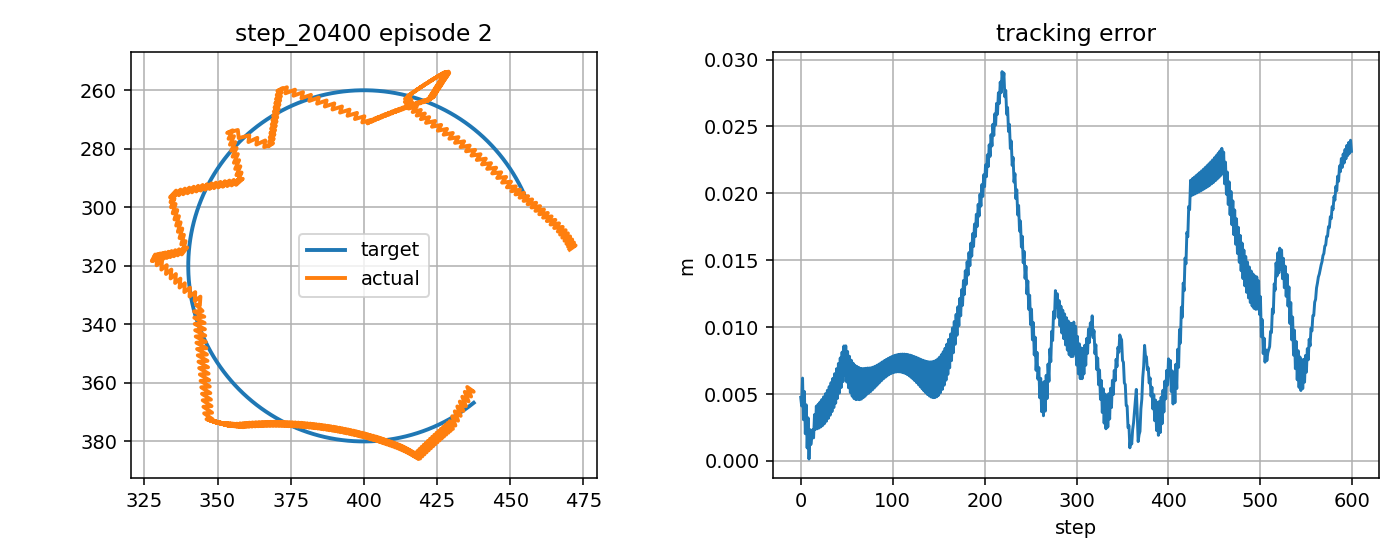

The table this chart was drawn from, first rows:
step, t, x_target_px, y_target_px, x_ee_px, y_ee_px, q1, q2, dq1, dq2, tau1, tau2, tau_pd1, tau_pd2, reward, ee_error_px, ee_error_m, q_error_norm, dq_error_norm, action_norm, action_saturation, tau_total_norm, tau_residual_norm, q_abs_max
0, 1.773, 437.5, 366.8, 436, 362.3, -2.185, 2.252, -0.9916, -1.537, -4.529, 0.2676, -3.003, 2.444, 0.7058, 4.752, 0.004752, 0.03179, 1.906, 0.5316, 0.0, 4.537, 2.658, 2.252
1, 1.789, 437.2, 367.1, 437.5, 363, -2.173, 2.254, 0.6751, 0.13, 5.45, 15.84, 7.398, 15.73, 0.8429, 4.109, 0.004109, 0.02934, 0.834, 0.3901, 0.0, 16.75, 1.951, 2.254
2, 1.806, 436.8, 367.4, 435.3, 361.4, -2.19, 2.247, -0.9916, -0.4383, -11.54, 1.162, -9.8, 2.411, 0.7027, 6.191, 0.006191, 0.04196, 1.033, 0.4276, 0.0, 11.59, 2.138, 2.247
3, 1.823, 436.4, 367.7, 436.7, 364.7, -2.179, 2.267, 0.6751, 1.228, 5.51, 6.114, 7.348, 7.306, 0.9334, 3.078, 0.003078, 0.02197, 1.347, 0.4382, 0.0, 8.23, 2.191, 2.267
4, 1.839, 436, 368, 434.5, 363.1, -2.195, 2.26, -0.9916, -0.4383, -11.67, -8.92, -9.853, -6.657, 0.7394, 5.187, 0.005187, 0.03503, 1.028, 0.5807, 0.0, 14.69, 2.904, 2.26
5, 1.856, 435.6, 368.3, 435.8, 366.3, -2.184, 2.281, 0.6751, 1.228, 5.332, 5.184, 7.293, 7.022, 0.9743, 2.03, 0.00203, 0.01451, 1.352, 0.5377, 0.0, 7.436, 2.689, 2.281
6, 1.873, 435.2, 368.6, 433.6, 364.7, -2.2, 2.273, -0.9916, -0.4383, -11.8, -9.192, -9.91, -6.943, 0.779, 4.19, 0.00419, 0.02821, 1.024, 0.588, 0.0, 14.96, 2.94, 2.273
7, 1.889, 434.8, 368.9, 434.9, 368, -2.189, 2.294, 0.6751, 1.228, 5.169, 4.308, 7.234, 6.734, 1.016, 0.9671, 0.0009671, 0.006947, 1.356, 0.6371, 0.0, 6.729, 3.186, 2.294
8, 1.906, 434.3, 369.2, 432.8, 366.4, -2.206, 2.286, -0.9916, -0.4383, -11.94, -9.469, -9.973, -7.233, 0.8163, 3.221, 0.003221, 0.0217, 1.019, 0.5956, 0.0, 15.24, 2.978, 2.286
9, 1.923, 433.9, 369.5, 434, 369.6, -2.194, 2.307, 0.6751, 1.228, 4.995, 3.493, 7.17, 6.442, 1.043, 0.1389, 0.0001389, 0.000944, 1.361, 0.7329, 0.0, 6.095, 3.665, 2.307
10, 1.939, 433.5, 369.8, 431.9, 368, -2.211, 2.3, -0.9916, -0.4383, -12.08, -9.749, -10.04, -7.527, 0.8528, 2.34, 0.00234, 0.01604, 1.015, 0.6035, 0.0, 15.52, 3.017, 2.3
11, 1.956, 433.1, 370, 433.1, 371.3, -2.2, 2.32, 0.6751, 1.228, 4.803, 2.857, 7.102, 6.146, 0.9576, 1.217, 0.001217, 0.008562, 1.365, 0.8025, 0.0, 5.589, 4.013, 2.32
12, 1.973, 432.7, 370.3, 431.1, 369.7, -2.216, 2.313, -0.9916, -0.4383, -12.23, -10.03, -10.11, -7.826, 0.9114, 1.722, 0.001722, 0.01265, 1.01, 0.6116, 0.0, 15.82, 3.058, 2.313
13, 1.989, 432.3, 370.6, 432.2, 372.9, -2.205, 2.333, 0.6751, 1.228, 4.658, 2.294, 7.029, 5.845, 0.8759, 2.33, 0.00233, 0.01646, 1.37, 0.854, 0.0, 5.192, 4.27, 2.333
14, 2.006, 431.8, 370.9, 430.2, 371.4, -2.221, 2.326, -0.9916, -0.4383, -12.38, -10.32, -10.19, -8.13, 0.9334, 1.72, 0.00172, 0.01359, 1.006, 0.62, 0.0, 16.12, 3.1, 2.326
15, 2.023, 431.4, 371.1, 431.3, 374.6, -2.21, 2.346, 0.6751, 1.228, 4.513, 1.755, 6.951, 5.54, 0.8053, 3.46, 0.00346, 0.02448, 1.375, 0.9004, 0.0, 4.842, 4.502, 2.346
16, 2.039, 431, 371.4, 429.3, 373.1, -2.227, 2.339, -0.9916, -0.4383, -12.53, -10.61, -10.27, -8.438, 0.9169, 2.362, 0.002362, 0.01835, 1.001, 0.6286, 0.0, 16.42, 3.143, 2.339
17, 2.056, 430.6, 371.6, 430.4, 375.7, -2.216, 2.356, 0.6751, 1.008, 4.364, 1.244, 6.87, 5.23, 0.7777, 4.095, 0.004095, 0.02896, 1.215, 0.9416, 0.0, 4.538, 4.708, 2.356
18, 2.073, 430.1, 371.9, 428.6, 373.7, -2.232, 2.345, -0.9916, -0.6591, -12.64, -8.933, -10.35, -6.855, 0.9276, 2.401, 0.002401, 0.01851, 1.14, 0.618, 0.0, 15.48, 3.09, 2.345
19, 2.089, 429.7, 372.1, 429.7, 376.4, -2.221, 2.362, 0.6751, 1.008, 4.046, 2.845, 6.784, 6.939, 0.7677, 4.238, 0.004238, 0.02993, 1.219, 0.985, 0.0, 4.947, 4.925, 2.362
20, 2.106, 429.3, 372.4, 427.8, 374.4, -2.237, 2.351, -0.9916, -0.6591, -12.75, -8.953, -10.44, -6.914, 0.9269, 2.46, 0.00246, 0.01879, 1.135, 0.6172, 0.0, 15.58, 3.086, 2.351
21, 2.123, 428.8, 372.6, 428.9, 377, -2.226, 2.368, 0.6751, 1.008, 3.909, 2.765, 6.695, 6.878, 0.7585, 4.402, 0.004402, 0.03105, 1.224, 0.9935, 0.0, 4.788, 4.968, 2.368
22, 2.139, 428.4, 372.9, 427.1, 375, -2.243, 2.357, -0.9916, -0.6591, -12.89, -8.979, -10.53, -6.978, 0.9251, 2.544, 0.002544, 0.01922, 1.13, 0.6184, 0.0, 15.71, 3.092, 2.357
23, 2.156, 427.9, 373.1, 428.2, 377.7, -2.231, 2.373, 0.6751, 1.008, 3.769, 2.678, 6.602, 6.811, 0.7484, 4.587, 0.004587, 0.03233, 1.229, 1.002, 0.0, 4.624, 5.011, 2.373
24, 2.173, 427.5, 373.3, 426.3, 375.7, -2.248, 2.362, -0.9916, -0.6591, -13.02, -9.008, -10.62, -7.047, 0.922, 2.655, 0.002655, 0.01982, 1.125, 0.6198, 0.0, 15.84, 3.099, 2.362
25, 2.189, 427.1, 373.6, 427.4, 378.3, -2.237, 2.379, 0.6751, 1.008, 3.661, 2.585, 6.504, 6.74, 0.7378, 4.795, 0.004795, 0.03379, 1.234, 1.007, 0.0, 4.482, 5.034, 2.379
26, 2.206, 426.6, 373.8, 425.6, 376.4, -2.253, 2.368, -0.9916, -0.6591, -13.16, -9.042, -10.72, -7.121, 0.9176, 2.796, 0.002796, 0.02063, 1.12, 0.6213, 0.0, 15.97, 3.107, 2.368
27, 2.223, 426.2, 374, 426.6, 379, -2.242, 2.385, 0.6751, 1.008, 3.551, 2.487, 6.403, 6.663, 0.7264, 5.025, 0.005025, 0.03542, 1.239, 1.012, 0.0, 4.335, 5.058, 2.385
28, 2.239, 425.7, 374.2, 424.8, 377, -2.258, 2.374, -0.9916, -0.6591, -13.31, -9.081, -10.83, -7.2, 0.9117, 2.969, 0.002969, 0.02167, 1.115, 0.6231, 0.0, 16.11, 3.116, 2.374
29, 2.256, 425.3, 374.4, 425.9, 379.7, -2.247, 2.391, 0.6751, 1.008, 3.438, 2.381, 6.298, 6.581, 0.7141, 5.278, 0.005278, 0.03723, 1.244, 1.016, 0.0, 4.182, 5.082, 2.391
30, 2.273, 424.8, 374.6, 424.1, 377.7, -2.264, 2.38, -0.9916, -0.6591, -13.46, -9.124, -10.93, -7.285, 0.9042, 3.175, 0.003175, 0.02296, 1.11, 0.6251, 0.0, 16.26, 3.125, 2.38
31, 2.289, 424.3, 374.8, 425.1, 380.3, -2.252, 2.397, 0.6751, 1.008, 3.322, 2.27, 6.189, 6.494, 0.7011, 5.553, 0.005553, 0.03923, 1.25, 1.021, 0.0, 4.023, 5.105, 2.397
32, 2.306, 423.9, 375, 423.3, 378.4, -2.269, 2.386, -0.9916, -0.6591, -13.61, -9.173, -11.05, -7.375, 0.8953, 3.413, 0.003413, 0.0245, 1.105, 0.6272, 0.0, 16.42, 3.136, 2.386
33, 2.323, 423.4, 375.2, 424.4, 381, -2.258, 2.402, 0.6751, 1.008, 3.206, 2.153, 6.077, 6.402, 0.6874, 5.852, 0.005852, 0.04142, 1.255, 1.025, 0.0, 3.862, 5.127, 2.402
34, 2.339, 423, 375.4, 422.6, 379.1, -2.274, 2.391, -0.9916, -0.6591, -13.77, -9.226, -11.16, -7.47, 0.8848, 3.683, 0.003683, 0.02629, 1.1, 0.6295, 0.0, 16.58, 3.148, 2.391
35, 2.356, 422.5, 375.6, 423.6, 381.7, -2.263, 2.408, 0.6751, 1.008, 3.105, 2.039, 5.96, 6.304, 0.673, 6.175, 0.006175, 0.0438, 1.26, 1.026, 0.0, 3.715, 5.132, 2.408
36, 2.373, 422, 375.8, 421.9, 379.8, -2.279, 2.397, -0.9916, -0.6591, -13.93, -9.284, -11.28, -7.571, 0.8729, 3.984, 0.003984, 0.02834, 1.095, 0.632, 0.0, 16.74, 3.16, 2.397
37, 2.389, 421.6, 376, 422.9, 382.4, -2.268, 2.414, 0.6751, 1.008, 3.002, 1.922, 5.841, 6.2, 0.6578, 6.52, 0.00652, 0.04637, 1.265, 1.027, 0.0, 3.564, 5.134, 2.414
38, 2.406, 421.1, 376.2, 421.2, 380.5, -2.285, 2.403, -0.9916, -0.6591, -14.1, -9.347, -11.4, -7.677, 0.8595, 4.315, 0.004315, 0.03064, 1.089, 0.6346, 0.0, 16.91, 3.173, 2.403
39, 2.423, 420.6, 376.3, 422.2, 383.1, -2.274, 2.42, 0.6751, 1.008, 2.896, 1.799, 5.719, 6.09, 0.6418, 6.889, 0.006889, 0.04913, 1.27, 1.027, 0.0, 3.409, 5.137, 2.42
40, 2.439, 420.2, 376.5, 420.4, 381.2, -2.29, 2.409, -0.9916, -0.6591, -14.26, -9.416, -11.52, -7.79, 0.8448, 4.676, 0.004676, 0.03319, 1.084, 0.6375, 0.0, 17.09, 3.187, 2.409
41, 2.456, 419.7, 376.7, 421.4, 383.7, -2.279, 2.426, 0.6751, 1.008, 2.789, 1.669, 5.593, 5.975, 0.6248, 7.281, 0.007281, 0.05208, 1.275, 1.028, 0.0, 3.25, 5.139, 2.426
42, 2.473, 419.2, 376.8, 419.7, 381.9, -2.295, 2.415, -0.9916, -0.6591, -14.43, -9.49, -11.65, -7.908, 0.8288, 5.066, 0.005066, 0.03597, 1.079, 0.6404, 0.0, 17.27, 3.202, 2.415
43, 2.489, 418.7, 377, 420.7, 384.4, -2.284, 2.431, 0.6751, 1.008, 2.68, 1.535, 5.464, 5.854, 0.6071, 7.696, 0.007696, 0.05523, 1.28, 1.028, 0.0, 3.088, 5.139, 2.431
44, 2.506, 418.3, 377.2, 419, 382.6, -2.301, 2.42, -0.9916, -0.6591, -14.61, -9.57, -11.78, -8.032, 0.8116, 5.482, 0.005482, 0.03899, 1.074, 0.6435, 0.0, 17.46, 3.218, 2.42
45, 2.523, 417.8, 377.3, 420, 385.1, -2.289, 2.437, 0.6751, 1.008, 2.566, 1.399, 5.333, 5.727, 0.5884, 8.133, 0.008133, 0.05856, 1.286, 1.027, 0.0, 2.923, 5.137, 2.437
46, 2.539, 417.3, 377.4, 418.3, 383.3, -2.306, 2.426, -0.9916, -0.6591, -14.78, -9.655, -11.91, -8.162, 0.7931, 5.925, 0.005925, 0.04224, 1.069, 0.6468, 0.0, 17.66, 3.234, 2.426
47, 2.556, 416.8, 377.6, 419.3, 385.8, -2.295, 2.443, 0.6751, 1.008, 2.443, 1.249, 5.2, 5.594, 0.5687, 8.594, 0.008594, 0.06209, 1.291, 1.029, 0.0, 2.744, 5.146, 2.443
48, 2.573, 416.4, 377.7, 417.6, 384, -2.311, 2.432, -0.9916, -0.6591, -14.96, -9.746, -12.05, -8.297, 0.7735, 6.394, 0.006394, 0.04571, 1.064, 0.6501, 0.0, 17.85, 3.251, 2.432
49, 2.589, 415.9, 377.9, 418.6, 386, -2.3, 2.445, 0.6751, 0.7803, 2.319, 1.093, 5.064, 5.456, 0.5774, 8.601, 0.008601, 0.06246, 1.145, 1.031, 0.0, 2.564, 5.154, 2.445
50, 2.606, 415.4, 378, 417, 383.7, -2.316, 2.43, -0.9916, -0.8863, -15.09, -8.018, -12.19, -6.489, 0.8039, 5.896, 0.005896, 0.04237, 1.228, 0.6573, 0.0, 17.09, 3.287, 2.43
51, 2.623, 414.9, 378.1, 418, 385.7, -2.305, 2.443, 0.6751, 0.7803, 2.029, 3.034, 4.927, 7.394, 0.5924, 8.182, 0.008182, 0.05988, 1.149, 1.047, 0.0, 3.65, 5.235, 2.443
52, 2.639, 414.4, 378.2, 416.4, 383.3, -2.322, 2.429, -0.9916, -0.8863, -15.28, -7.87, -12.32, -6.37, 0.8217, 5.463, 0.005463, 0.0396, 1.223, 0.6633, 0.0, 17.19, 3.316, 2.429
53, 2.656, 413.9, 378.4, 417.5, 385.3, -2.31, 2.442, 0.6751, 0.7803, 1.812, 3.209, 4.788, 7.509, 0.6059, 7.823, 0.007823, 0.05782, 1.154, 1.046, 0.0, 3.685, 5.23, 2.442
54, 2.673, 413.4, 378.5, 415.8, 383, -2.327, 2.427, -0.9916, -0.8863, -15.47, -7.73, -12.46, -6.258, 0.8361, 5.106, 0.005106, 0.03749, 1.218, 0.6693, 0.0, 17.29, 3.347, 2.427
55, 2.689, 413, 378.6, 416.9, 385, -2.316, 2.44, 0.6751, 0.7803, 1.597, 3.385, 4.647, 7.618, 0.6168, 7.529, 0.007529, 0.05629, 1.159, 1.044, 0.0, 3.742, 5.218, 2.44
56, 2.706, 412.5, 378.7, 415.2, 382.7, -2.332, 2.425, -0.9916, -0.8863, -15.66, -7.599, -12.6, -6.153, 0.8465, 4.835, 0.004835, 0.0361, 1.213, 0.6754, 0.0, 17.4, 3.377, 2.425
57, 2.723, 412, 378.8, 416.3, 384.7, -2.321, 2.438, 0.6751, 0.7803, 1.386, 3.558, 4.505, 7.72, 0.6253, 7.304, 0.007304, 0.05532, 1.163, 1.04, 0.0, 3.818, 5.202, 2.438
58, 2.739, 411.5, 378.9, 414.6, 382.4, -2.338, 2.423, -0.9916, -0.8863, -15.84, -7.476, -12.75, -6.053, 0.8525, 4.658, 0.004658, 0.03548, 1.207, 0.6816, 0.0, 17.52, 3.408, 2.423
59, 2.756, 411, 379, 415.7, 384.3, -2.326, 2.436, 0.6751, 0.7803, 1.152, 3.734, 4.362, 7.816, 0.6311, 7.15, 0.00715, 0.0549, 1.168, 1.039, 0.0, 3.907, 5.193, 2.436
... 540 more rows
